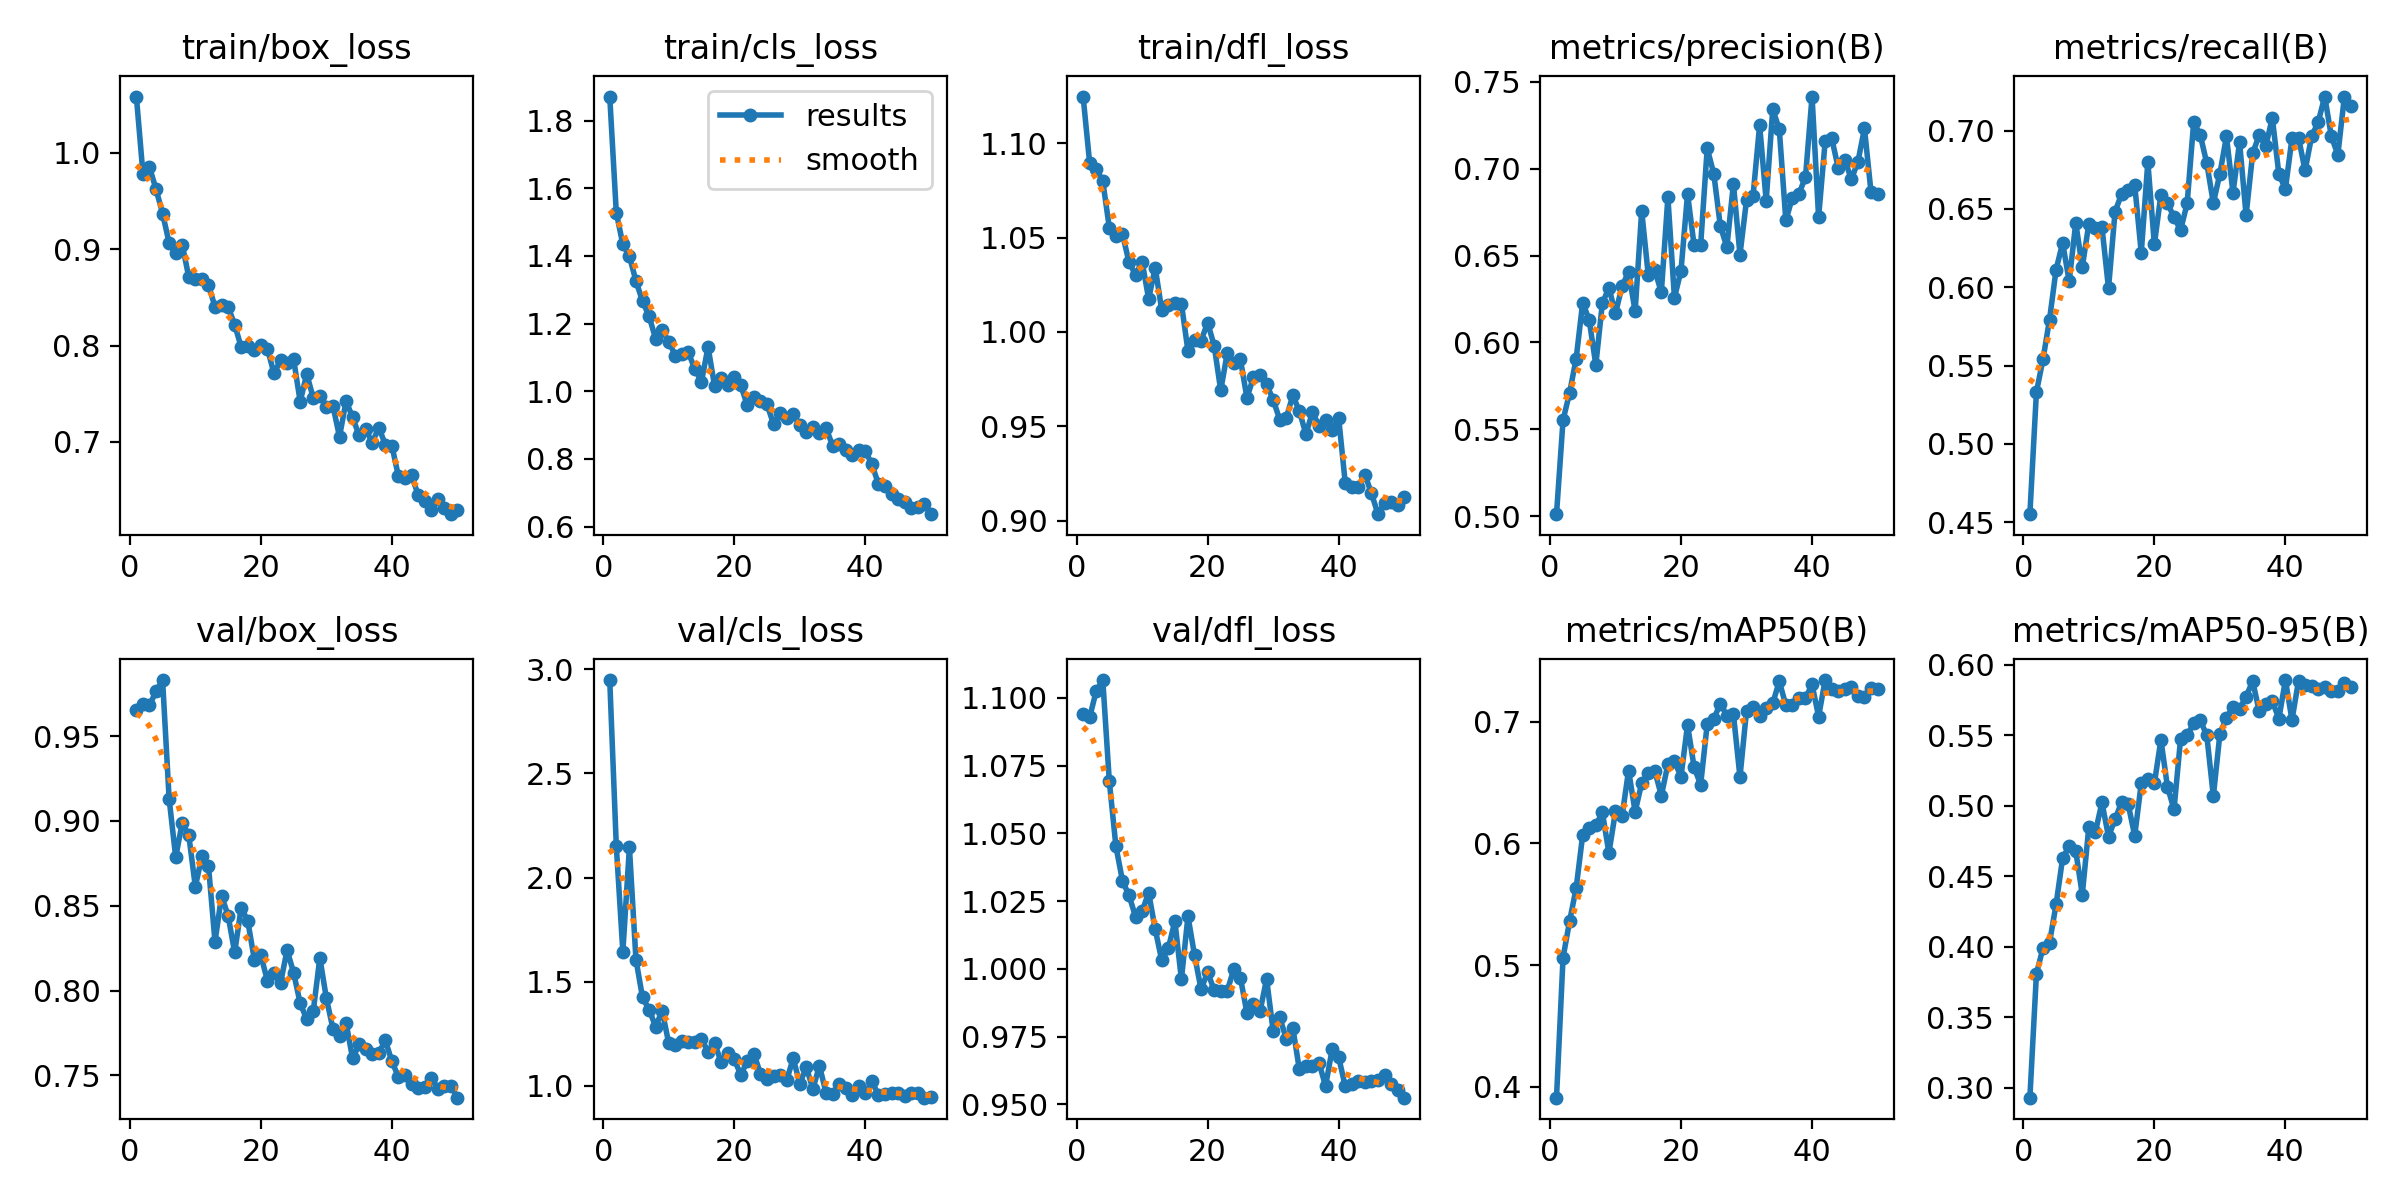

The table this chart was drawn from, first rows:
epoch, time, train/box_loss, train/cls_loss, train/dfl_loss, metrics/precision(B), metrics/recall(B), metrics/mAP50(B), metrics/mAP50-95(B), val/box_loss, val/cls_loss, val/dfl_loss, lr/pg0, lr/pg1, lr/pg2
1, 671.5, 1.059, 1.871, 1.125, 0.5011, 0.4551, 0.3912, 0.293, 0.9656, 2.949, 1.094, 0.0006533, 0.0006533, 0.0006533
2, 1334, 0.9786, 1.528, 1.089, 0.5553, 0.5331, 0.5062, 0.3807, 0.969, 2.152, 1.093, 0.001294, 0.001294, 0.001294
3, 1976, 0.9853, 1.434, 1.087, 0.571, 0.5539, 0.5362, 0.3993, 0.9682, 1.643, 1.103, 0.001908, 0.001908, 0.001908
4, 2638, 0.9624, 1.399, 1.08, 0.5907, 0.5793, 0.5633, 0.403, 0.9764, 2.144, 1.107, 0.001881, 0.001881, 0.001881
5, 3243, 0.9371, 1.326, 1.055, 0.623, 0.6112, 0.6072, 0.43, 0.9831, 1.605, 1.069, 0.001842, 0.001842, 0.001842
6, 3853, 0.9065, 1.266, 1.051, 0.6127, 0.6283, 0.6131, 0.463, 0.913, 1.424, 1.045, 0.001802, 0.001802, 0.001802
7, 4339, 0.8959, 1.222, 1.052, 0.587, 0.6038, 0.6148, 0.4713, 0.8787, 1.366, 1.033, 0.001762, 0.001762, 0.001762
8, 4860, 0.9049, 1.155, 1.037, 0.6226, 0.641, 0.6257, 0.4679, 0.8989, 1.284, 1.027, 0.001723, 0.001723, 0.001723
9, 5334, 0.8709, 1.18, 1.03, 0.6314, 0.6129, 0.5921, 0.437, 0.8915, 1.36, 1.019, 0.001683, 0.001683, 0.001683
10, 6300, 0.869, 1.147, 1.037, 0.6167, 0.6404, 0.6264, 0.485, 0.8613, 1.203, 1.021, 0.001644, 0.001644, 0.001644
11, 9063, 0.8691, 1.106, 1.017, 0.6323, 0.6375, 0.6223, 0.4814, 0.8794, 1.194, 1.028, 0.001604, 0.001604, 0.001604
12, 9687, 0.8632, 1.109, 1.034, 0.6407, 0.6384, 0.6599, 0.5023, 0.8737, 1.213, 1.015, 0.001564, 0.001564, 0.001564
13, 10294, 0.8401, 1.115, 1.012, 0.6179, 0.5993, 0.626, 0.4781, 0.8288, 1.209, 1.003, 0.001525, 0.001525, 0.001525
14, 10882, 0.8419, 1.065, 1.014, 0.6757, 0.6482, 0.6496, 0.4904, 0.8558, 1.21, 1.008, 0.001485, 0.001485, 0.001485
15, 12762, 0.84, 1.028, 1.015, 0.639, 0.6595, 0.6576, 0.5027, 0.8442, 1.224, 1.018, 0.001446, 0.001446, 0.001446
16, 16050, 0.8218, 1.131, 1.015, 0.6416, 0.6621, 0.6597, 0.5011, 0.8225, 1.163, 0.9961, 0.001406, 0.001406, 0.001406
17, 16652, 0.7982, 1.015, 0.9899, 0.6289, 0.6652, 0.6393, 0.4788, 0.8489, 1.205, 1.019, 0.001366, 0.001366, 0.001366
18, 17250, 0.7999, 1.038, 0.9959, 0.6835, 0.6219, 0.6651, 0.516, 0.841, 1.112, 1.005, 0.001327, 0.001327, 0.001327
19, 17810, 0.7955, 1.02, 0.9953, 0.6257, 0.68, 0.6675, 0.5192, 0.8183, 1.155, 0.9924, 0.001287, 0.001287, 0.001287
20, 18293, 0.8007, 1.041, 1.005, 0.6413, 0.6274, 0.655, 0.5159, 0.8208, 1.127, 0.9988, 0.001248, 0.001248, 0.001248
21, 19482, 0.7968, 1.017, 0.9927, 0.6855, 0.6591, 0.6974, 0.5468, 0.8058, 1.052, 0.9921, 0.001208, 0.001208, 0.001208
22, 19971, 0.7711, 0.9582, 0.969, 0.6559, 0.6537, 0.6626, 0.5133, 0.8102, 1.118, 0.9919, 0.001168, 0.001168, 0.001168
23, 20546, 0.7845, 0.9834, 0.9889, 0.6561, 0.6446, 0.6484, 0.4975, 0.8044, 1.152, 0.992, 0.001129, 0.001129, 0.001129
24, 21147, 0.7821, 0.9698, 0.9834, 0.7117, 0.6364, 0.698, 0.5475, 0.8239, 1.058, 0.9999, 0.001089, 0.001089, 0.001089
25, 21697, 0.7855, 0.9615, 0.9855, 0.6972, 0.6534, 0.7022, 0.55, 0.8105, 1.034, 0.9968, 0.00105, 0.00105, 0.00105
26, 22254, 0.7419, 0.9027, 0.9651, 0.6671, 0.7054, 0.7149, 0.5584, 0.7925, 1.046, 0.9837, 0.00101, 0.00101, 0.00101
27, 22800, 0.7704, 0.9359, 0.976, 0.6549, 0.6972, 0.705, 0.5607, 0.7831, 1.052, 0.9872, 0.0009704, 0.0009704, 0.0009704
28, 23326, 0.7454, 0.9207, 0.9773, 0.6912, 0.6791, 0.7062, 0.5499, 0.7881, 1.026, 0.9843, 0.0009308, 0.0009308, 0.0009308
29, 23912, 0.7473, 0.9317, 0.9722, 0.6505, 0.6537, 0.6547, 0.5068, 0.8193, 1.131, 0.9963, 0.0008912, 0.0008912, 0.0008912
30, 24387, 0.7366, 0.9008, 0.9641, 0.6819, 0.6725, 0.7091, 0.551, 0.7954, 1.009, 0.9771, 0.0008516, 0.0008516, 0.0008516
31, 24897, 0.7374, 0.8797, 0.9535, 0.6845, 0.6963, 0.7123, 0.5622, 0.7775, 1.088, 0.9822, 0.000812, 0.000812, 0.000812
32, 25380, 0.7053, 0.8956, 0.9544, 0.7251, 0.6601, 0.7044, 0.5702, 0.7731, 0.9836, 0.9742, 0.0007724, 0.0007724, 0.0007724
33, 25871, 0.7425, 0.8762, 0.9663, 0.6815, 0.6926, 0.7112, 0.5687, 0.7811, 1.096, 0.9783, 0.0007328, 0.0007328, 0.0007328
34, 27320, 0.7253, 0.892, 0.9581, 0.7342, 0.646, 0.715, 0.5774, 0.76, 0.9661, 0.9628, 0.0006932, 0.0006932, 0.0006932
35, 28400, 0.7066, 0.8394, 0.9458, 0.7227, 0.6854, 0.7333, 0.5883, 0.7683, 0.9614, 0.9642, 0.0006536, 0.0006536, 0.0006536
36, 45219, 0.7129, 0.844, 0.9576, 0.6702, 0.6972, 0.7135, 0.567, 0.7657, 1.006, 0.9642, 0.000614, 0.000614, 0.000614
37, 45908, 0.6993, 0.8259, 0.9502, 0.6834, 0.6899, 0.7137, 0.5719, 0.7627, 0.9875, 0.9653, 0.0005744, 0.0005744, 0.0005744
38, 85634, 0.7148, 0.8119, 0.9532, 0.6855, 0.7081, 0.7194, 0.5742, 0.7633, 0.956, 0.9567, 0.0005348, 0.0005348, 0.0005348
39, 86312, 0.697, 0.8264, 0.9481, 0.6952, 0.6721, 0.7194, 0.5617, 0.7706, 0.9975, 0.9702, 0.0004952, 0.0004952, 0.0004952
40, 86876, 0.6957, 0.8244, 0.9543, 0.7415, 0.6627, 0.7306, 0.5891, 0.7582, 0.9626, 0.9674, 0.0004556, 0.0004556, 0.0004556
41, 87396, 0.6642, 0.7837, 0.92, 0.6721, 0.695, 0.7043, 0.5608, 0.7491, 1.02, 0.9566, 0.000416, 0.000416, 0.000416
42, 87881, 0.6627, 0.7266, 0.9176, 0.7158, 0.6954, 0.7342, 0.5886, 0.7502, 0.9561, 0.9574, 0.0003764, 0.0003764, 0.0003764
43, 88372, 0.6651, 0.7186, 0.9179, 0.7176, 0.6745, 0.7273, 0.5858, 0.7447, 0.9592, 0.9588, 0.0003368, 0.0003368, 0.0003368
44, 88882, 0.6449, 0.6969, 0.9244, 0.7003, 0.6963, 0.7251, 0.5848, 0.7423, 0.9657, 0.9582, 0.0002972, 0.0002972, 0.0002972
45, 89369, 0.6386, 0.6816, 0.9145, 0.7051, 0.7054, 0.7265, 0.5831, 0.7432, 0.9627, 0.9585, 0.0002576, 0.0002576, 0.0002576
46, 89866, 0.6296, 0.6725, 0.9034, 0.6939, 0.7217, 0.7287, 0.5838, 0.7487, 0.9514, 0.9588, 0.000218, 0.000218, 0.000218
47, 90382, 0.6407, 0.6561, 0.9095, 0.704, 0.6965, 0.7211, 0.5815, 0.7422, 0.9644, 0.961, 0.0001784, 0.0001784, 0.0001784
48, 90906, 0.631, 0.6586, 0.9099, 0.7232, 0.6844, 0.7206, 0.5813, 0.7437, 0.9654, 0.9576, 0.0001388, 0.0001388, 0.0001388
49, 91432, 0.6249, 0.6663, 0.908, 0.6865, 0.7217, 0.7277, 0.587, 0.744, 0.9421, 0.9554, 9.92e-05, 9.92e-05, 9.92e-05
50, 91946, 0.6289, 0.6367, 0.9127, 0.6853, 0.7153, 0.7269, 0.5844, 0.7369, 0.9454, 0.9524, 5.96e-05, 5.96e-05, 5.96e-05
